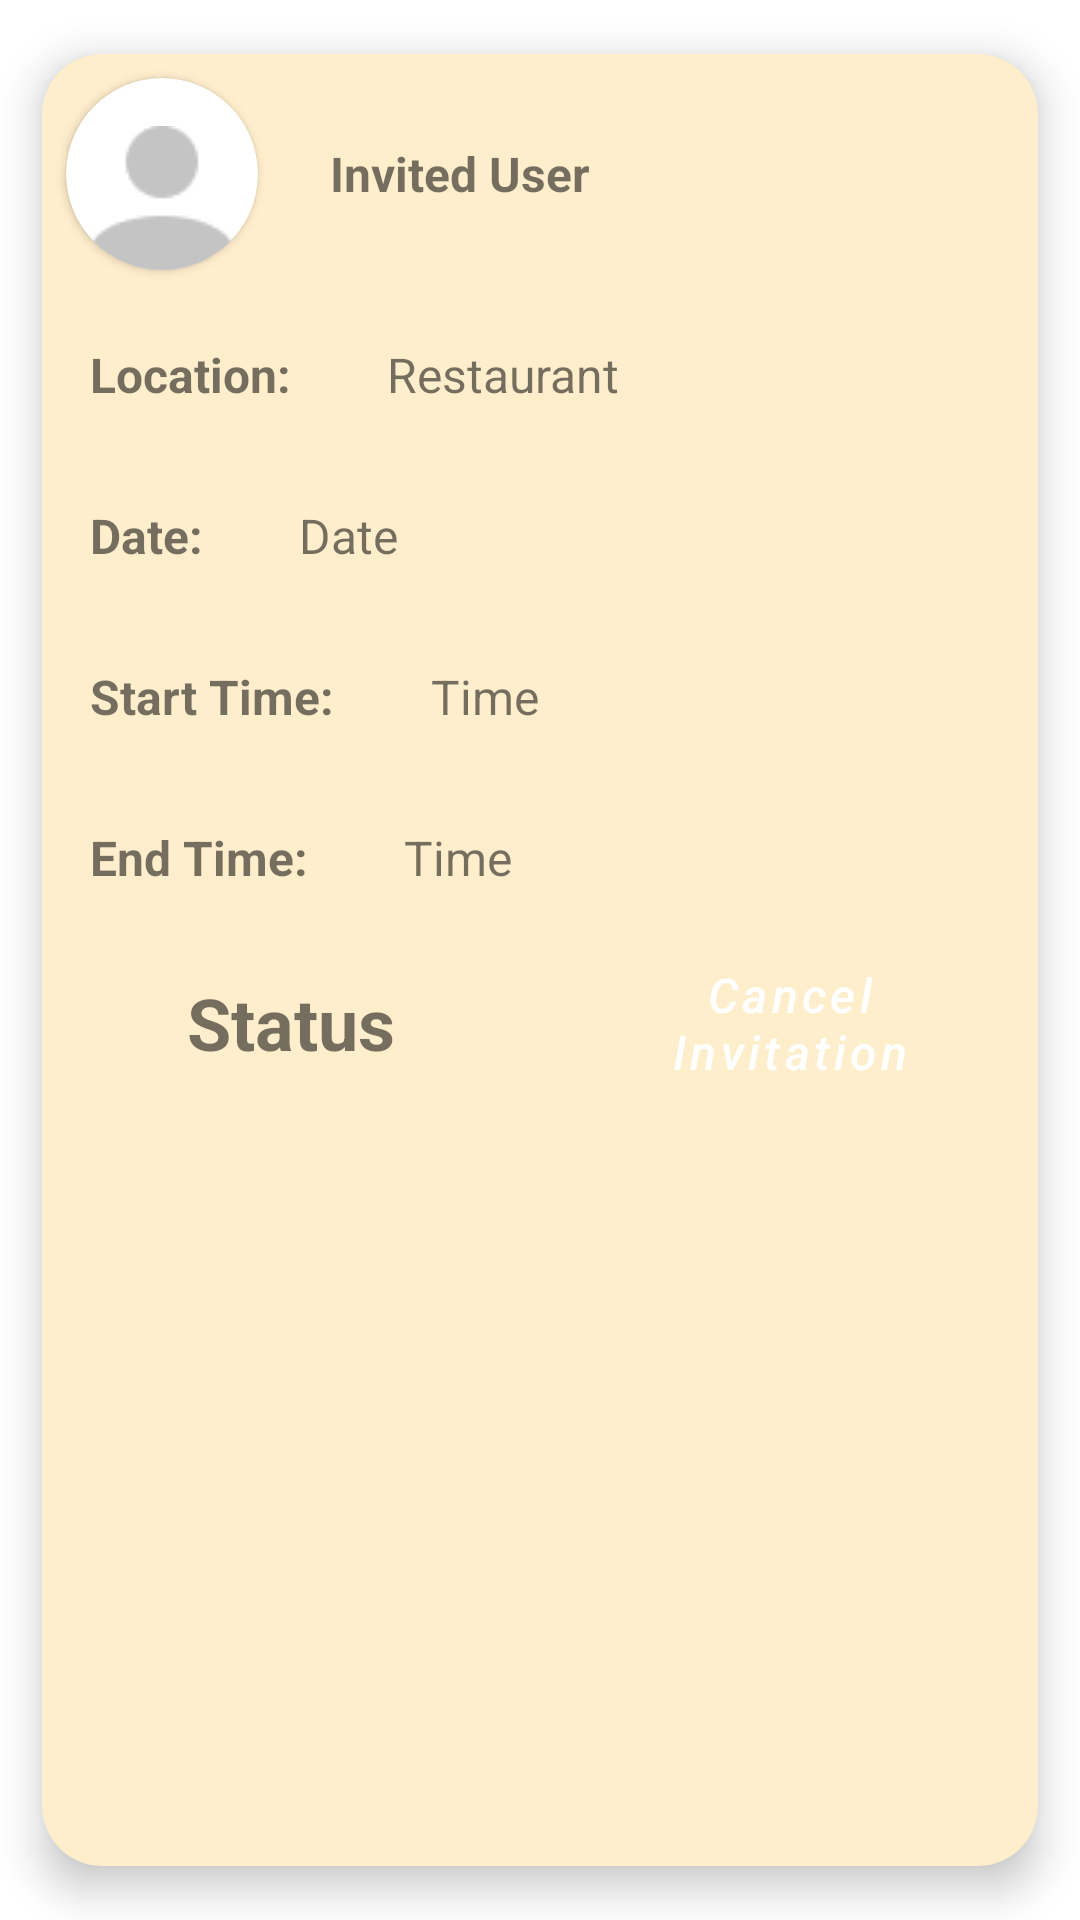

The Android layout XML behind this screen, and the referenced resources:
<!-- AndroidManifest.xml: application theme Theme.Eatmou -->
<!-- res/layout/sent_item.xml -->
<?xml version="1.0" encoding="utf-8"?>
<androidx.cardview.widget.CardView xmlns:android="http://schemas.android.com/apk/res/android"
    xmlns:tools="http://schemas.android.com/tools"
    android:layout_width="match_parent"
    android:layout_height="wrap_content"
    xmlns:app="http://schemas.android.com/apk/res-auto"
    app:cardCornerRadius="20sp"
    app:cardElevation="8sp"
    app:cardUseCompatPadding="true"
    app:cardBackgroundColor="@color/vanilla"
    android:backgroundTint="@null">

    <LinearLayout
        android:id="@+id/cardView_linearLayout"
        android:layout_width="match_parent"
        android:layout_height="wrap_content"
        android:elevation="20sp"
        android:orientation="vertical">

        <RelativeLayout
            android:id="@+id/cardView_mainBar"
            android:layout_width="wrap_content"
            android:layout_height="wrap_content"
            android:orientation="horizontal">

            <androidx.cardview.widget.CardView
                android:layout_margin="8sp"
                android:layout_width="64sp"
                android:layout_height="64sp"
                android:elevation="12dp"
                android:id="@+id/pp_cardView"
                app:cardCornerRadius="40dp"
                android:layout_centerHorizontal="true"
                android:layout_alignParentStart="true">

                <ImageView
                    android:id="@+id/userImgView"
                    android:layout_height="80dp"
                    android:layout_width="match_parent"
                    android:src="@drawable/profile_icon"
                    android:scaleType="center"
                    android:contentDescription="@string/profile_pic" />

            </androidx.cardview.widget.CardView>

            <TextView
                android:id="@+id/usernameTxt"
                android:layout_width="wrap_content"
                android:layout_height="wrap_content"
                android:layout_centerVertical="true"
                android:layout_marginEnd="0sp"
                android:layout_toStartOf="@+id/cardView_arrow"
                android:layout_toEndOf="@id/pp_cardView"
                android:padding="16sp"
                android:text="@string/invited_user"
                android:textSize="16sp"
                android:textStyle="bold"
                tools:ignore="RelativeOverlap" />

            <ImageView
                android:id="@+id/cardView_arrow"
                android:layout_width="wrap_content"
                android:layout_height="wrap_content"
                android:layout_alignParentEnd="true"
                android:padding="16sp"
                android:src="@drawable/ic_baseline_keyboard_arrow_right_24"
                android:layout_centerVertical="true"
                android:contentDescription="@string/arrow" />

        </RelativeLayout>

        <RelativeLayout
            android:id="@+id/cardView_expandable"
            android:layout_width="match_parent"
            android:layout_height="wrap_content">

            <TextView
                android:id="@+id/location"
                android:layout_width="wrap_content"
                android:layout_height="wrap_content"
                android:padding="16sp"
                android:text="@string/location_title"
                android:textSize="16sp"
                android:textStyle="bold" />

            <TextView
                android:id="@+id/locationTxt"
                android:layout_width="wrap_content"
                android:layout_height="wrap_content"
                android:layout_toEndOf="@id/location"
                android:padding="16sp"
                android:text="@string/restaurant"
                android:textSize="16sp"
                android:textStyle="normal" />

            <TextView
                android:id="@+id/date"
                android:layout_width="wrap_content"
                android:layout_height="wrap_content"
                android:layout_below="@id/location"
                android:padding="16sp"
                android:text="@string/date_title"
                android:textSize="16sp"
                android:textStyle="bold" />

            <TextView
                android:id="@+id/dateTxt"
                android:layout_width="wrap_content"
                android:layout_height="wrap_content"
                android:layout_below="@id/location"
                android:layout_toEndOf="@id/date"
                android:padding="16sp"
                android:text="@string/date"
                android:textSize="16sp"
                android:textStyle="normal" />

            <TextView
                android:id="@+id/startTime"
                android:layout_width="wrap_content"
                android:layout_height="wrap_content"
                android:layout_below="@id/date"
                android:padding="16sp"
                android:text="@string/start_time_title"
                android:textSize="16sp"
                android:textStyle="bold" />

            <TextView
                android:id="@+id/startTimeTxt"
                android:layout_width="wrap_content"
                android:layout_height="wrap_content"
                android:layout_below="@id/date"
                android:layout_toEndOf="@id/startTime"
                android:padding="16sp"
                android:text="@string/time"
                android:textSize="16sp"
                android:textStyle="normal" />

            <TextView
                android:id="@+id/endTime"
                android:layout_width="wrap_content"
                android:layout_height="wrap_content"
                android:text="@string/end_time_title"
                android:textStyle="bold"
                android:textSize="16sp"
                android:padding="16sp"
                android:layout_below="@id/startTime"/>

            <TextView
                android:id="@+id/endTimeTxt"
                android:layout_width="wrap_content"
                android:layout_height="wrap_content"
                android:text="@string/time"
                android:textStyle="normal"
                android:textSize="16sp"
                android:padding="16sp"
                android:layout_toEndOf="@id/endTime"
                android:layout_below="@id/startTime"/>

            <LinearLayout
                android:layout_width="match_parent"
                android:layout_height="wrap_content"
                android:orientation="horizontal"
                android:layout_below="@id/endTimeTxt"
                android:gravity="center"
                android:layout_marginBottom="16sp">

                <TextView
                    android:id="@+id/statusTxt"
                    android:layout_width="1sp"
                    android:layout_height="wrap_content"
                    android:padding="8sp"
                    android:text="@string/status"
                    android:textSize="24sp"
                    android:textStyle="bold"
                    android:layout_weight="1"
                    android:gravity="center"
                    android:layout_marginStart="16sp"
                    android:layout_marginEnd="16sp"/>

                <Button
                    android:id="@+id/cancelBtn"
                    android:layout_width="1sp"
                    android:layout_height="wrap_content"
                    android:padding="8sp"
                    android:text="@string/cancel_invitation"
                    android:textAllCaps="false"
                    android:textSize="16sp"
                    android:textStyle="italic"
                    android:backgroundTint="#FF0000"
                    android:layout_weight="1"
                    android:layout_marginStart="16sp"
                    android:layout_marginEnd="16sp"
                    android:textColor="@color/white"
                    style="?android:attr/buttonBarButtonStyle"/>

            </LinearLayout>

        </RelativeLayout>
    </LinearLayout>
</androidx.cardview.widget.CardView>
<!-- resources referenced by this layout -->
<resources>
  <color name="vanilla">#FFEECC</color>
  <color name="white">#FFFFFFFF</color>
  <!-- drawable profile_icon: png bitmap (drawable-v24, 517 bytes) -->
  <string name="arrow">arrow</string>
  <string name="cancel_invitation">Cancel Invitation</string>
  <string name="date">Date</string>
  <string name="date_title">Date:</string>
  <string name="end_time_title">End Time:</string>
  <string name="invited_user">Invited User</string>
  <string name="location_title">Location:</string>
  <string name="profile_pic">profile_pic</string>
  <string name="restaurant">Restaurant</string>
  <string name="start_time_title">Start Time:</string>
  <string name="status">Status</string>
  <string name="time">Time</string>
  <style name="Theme.Eatmou" parent="Theme.MaterialComponents.DayNight.DarkActionBar">
          
          <item name="colorPrimary">@color/purple_500</item>
          <item name="colorPrimaryVariant">@color/purple_700</item>
          <item name="colorOnPrimary">@color/white</item>
          
          <item name="colorSecondary">@color/teal_200</item>
          <item name="colorSecondaryVariant">@color/teal_700</item>
          <item name="colorOnSecondary">@color/black</item>
          
          <item name="android:statusBarColor">?attr/colorPrimaryVariant</item>
          
      </style>
  <color name="purple_500">#FF6200EE</color>
  <color name="purple_700">#FF3700B3</color>
  <color name="teal_200">#FF03DAC5</color>
  <color name="teal_700">#FF018786</color>
  <color name="black">#FF000000</color>
</resources>
